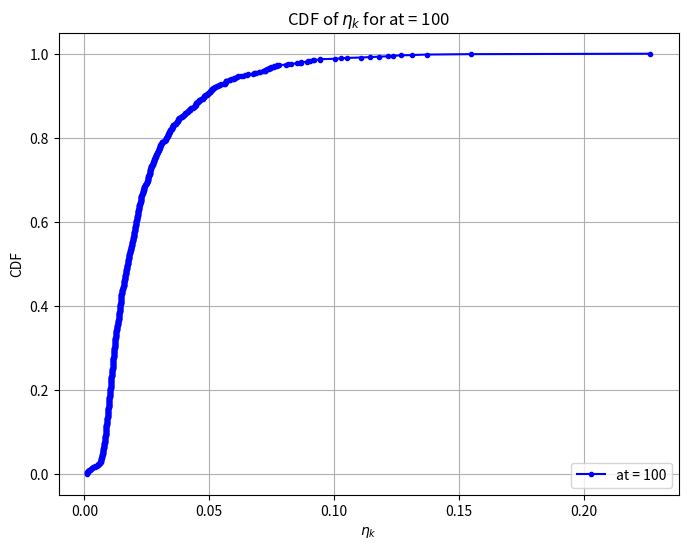

Reproduce this figure in Python.
import numpy as np
import matplotlib.pyplot as plt

# Zhu 함수 정의
def Zhu(K, at, L, sigma_dl, sigma_n, P_0):
    Nt = 1
    Nr = at

    H_k = (np.random.normal(0, 1, (Nr, Nt)) + 1j * np.random.normal(0, 1, (Nr, Nt))) / np.sqrt(2)

    # Eigenvalue & eigenvector extraction
    eigenvectors, eigenvalues, _ = np.linalg.svd(H_k)

    U_k = eigenvectors
    lambda_min_k = eigenvalues

    G = lambda_min_k * U_k @ np.transpose(U_k).conj()

    V_G, Sigma_G, V_GH = np.linalg.svd(G, full_matrices=False)
    F_star = V_G[:, :L]

    # True optimal eta
    eta_k = (1 / P_0) * np.real(
        np.linalg.trace(np.transpose(F_star).conj() @ H_k @ np.transpose(H_k).conj() @ F_star)
    ) ** (-1)
    return eta_k

# Parameters
K = 50
L = 10
sigma_dl = 1
sigma_n = 0.1
P_0 = 10
at = 100  # 고정된 at 값
num_samples = 1000  # 반복 수

# Numerical calculation
eta_samples = []

for s in range(num_samples):
    print(f'{s + 1}/{num_samples} samples')
    eta_k = Zhu(K, at, L, sigma_dl, sigma_n, P_0)
    eta_samples.append(eta_k)

eta_samples = np.array(eta_samples)  # 리스트를 NumPy 배열로 변환

# Calculate CDF
sorted_eta = np.sort(eta_samples)  # 오름차순 정렬
cdf = np.arange(1, len(sorted_eta) + 1) / len(sorted_eta)  # 누적 비율 계산

# Plot CDF
plt.figure(figsize=(8, 6))
plt.plot(sorted_eta, cdf, marker='.', linestyle='-', color='blue', label=f"at = {at}")
plt.xlabel(r"$\eta_k$")
plt.ylabel("CDF")
plt.title(f"CDF of $\eta_k$ for at = {at}")
plt.legend(loc='lower right')
plt.grid()
plt.show()
